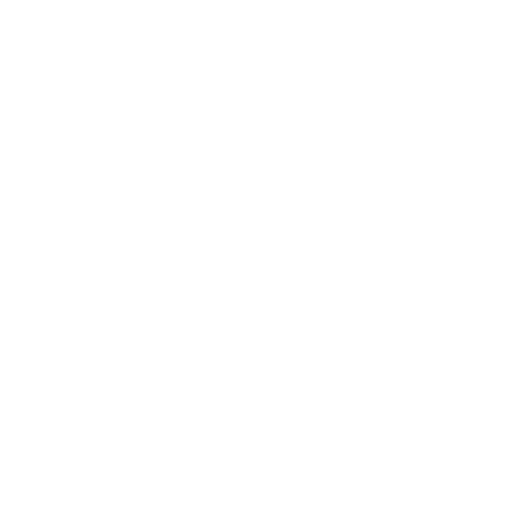
t = 0.00 s
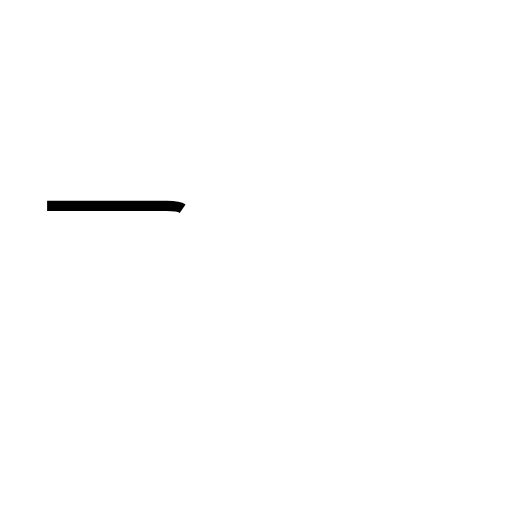
t = 0.40 s
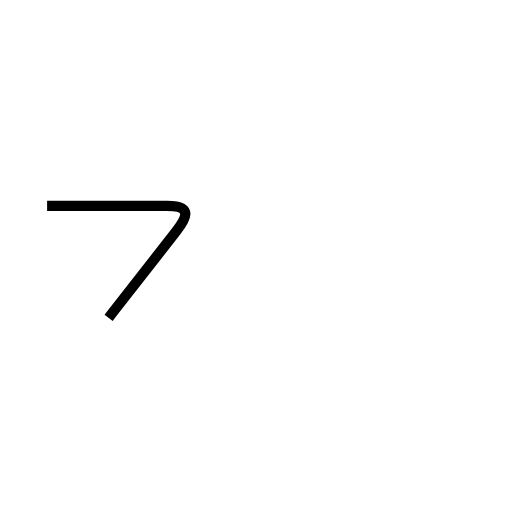
t = 0.80 s
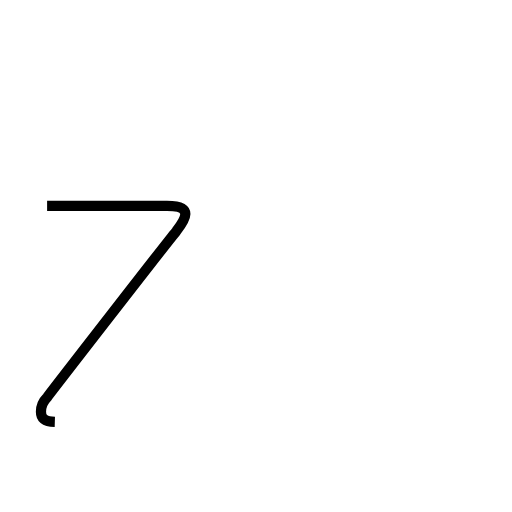
t = 1.20 s
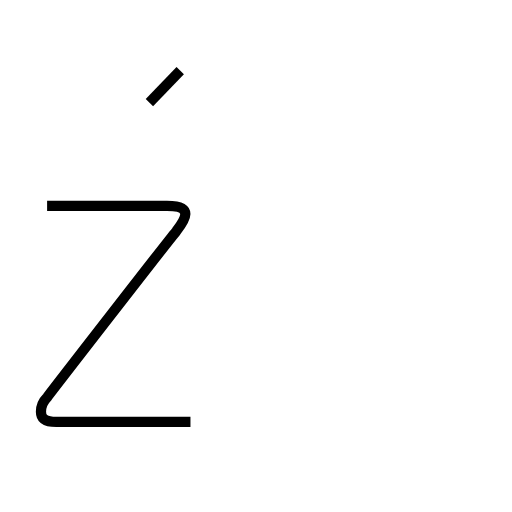
t = 1.72 s
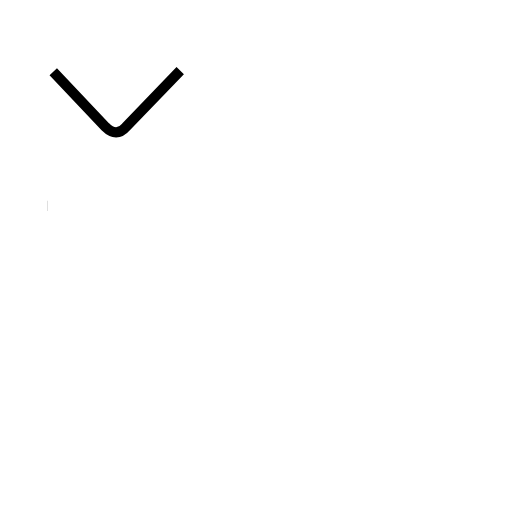
t = 2.12 s

The animated SVG that drew these frames (rendered in a browser with its animation timeline set to each time). Animation: 2 SMIL elements (animate=2); one cycle of 2.12 s.

<?xml version='1.0' encoding='utf-8'?>
<svg viewBox="0.0 -6.0 50.0 50.0" version="1.1" xmlns="http://www.w3.org/2000/svg"><rect x="-1000" y="-1000" width="2000" height="2000" stroke="white" fill="white" /><g style="fill:none;stroke:#000000;stroke-width:1"><path d="M 4.6 -23.9 C 8.5 -23.9 14.9 -23.9 16.3 -23.9 C 17.7 -23.9 18.1 -23.6 18.1 -23.1 C 18.1 -22.7 17.9 -22.3 17.2 -21.4 C 16.2 -20.2 5.2 -6.0 4.6 -5.2 C 4.2 -4.8 4.0 -4.2 4.0 -3.8 C 4.0 -3.2 4.3 -2.8 5.5 -2.8 L 18.6 -2.8 " transform="translate(0.0 38.0)" stroke-dasharray="53.096075246939016" stroke-dashoffset="53.096075246939016"><animate attributeName="stroke-dashoffset" from="53.096075246939016" to="0" dur="1.5928822574081705s" begin="0s; anim_end.end" fill="freeze" id="anim0" /></path><path d="M 17.6 -37.1 L 12.3 -31.6 C 11.7 -30.9 11.0 -30.9 10.3 -31.6 L 5.2 -37.0" transform="translate(0.0 38.0)" stroke-dasharray="17.391129396619153" stroke-dashoffset="17.391129396619153"><animate attributeName="stroke-dashoffset" from="17.391129396619153" to="0" dur="0.5217338818985746s" begin="anim0.end" fill="freeze" id="anim_end" /></path></g></svg>
